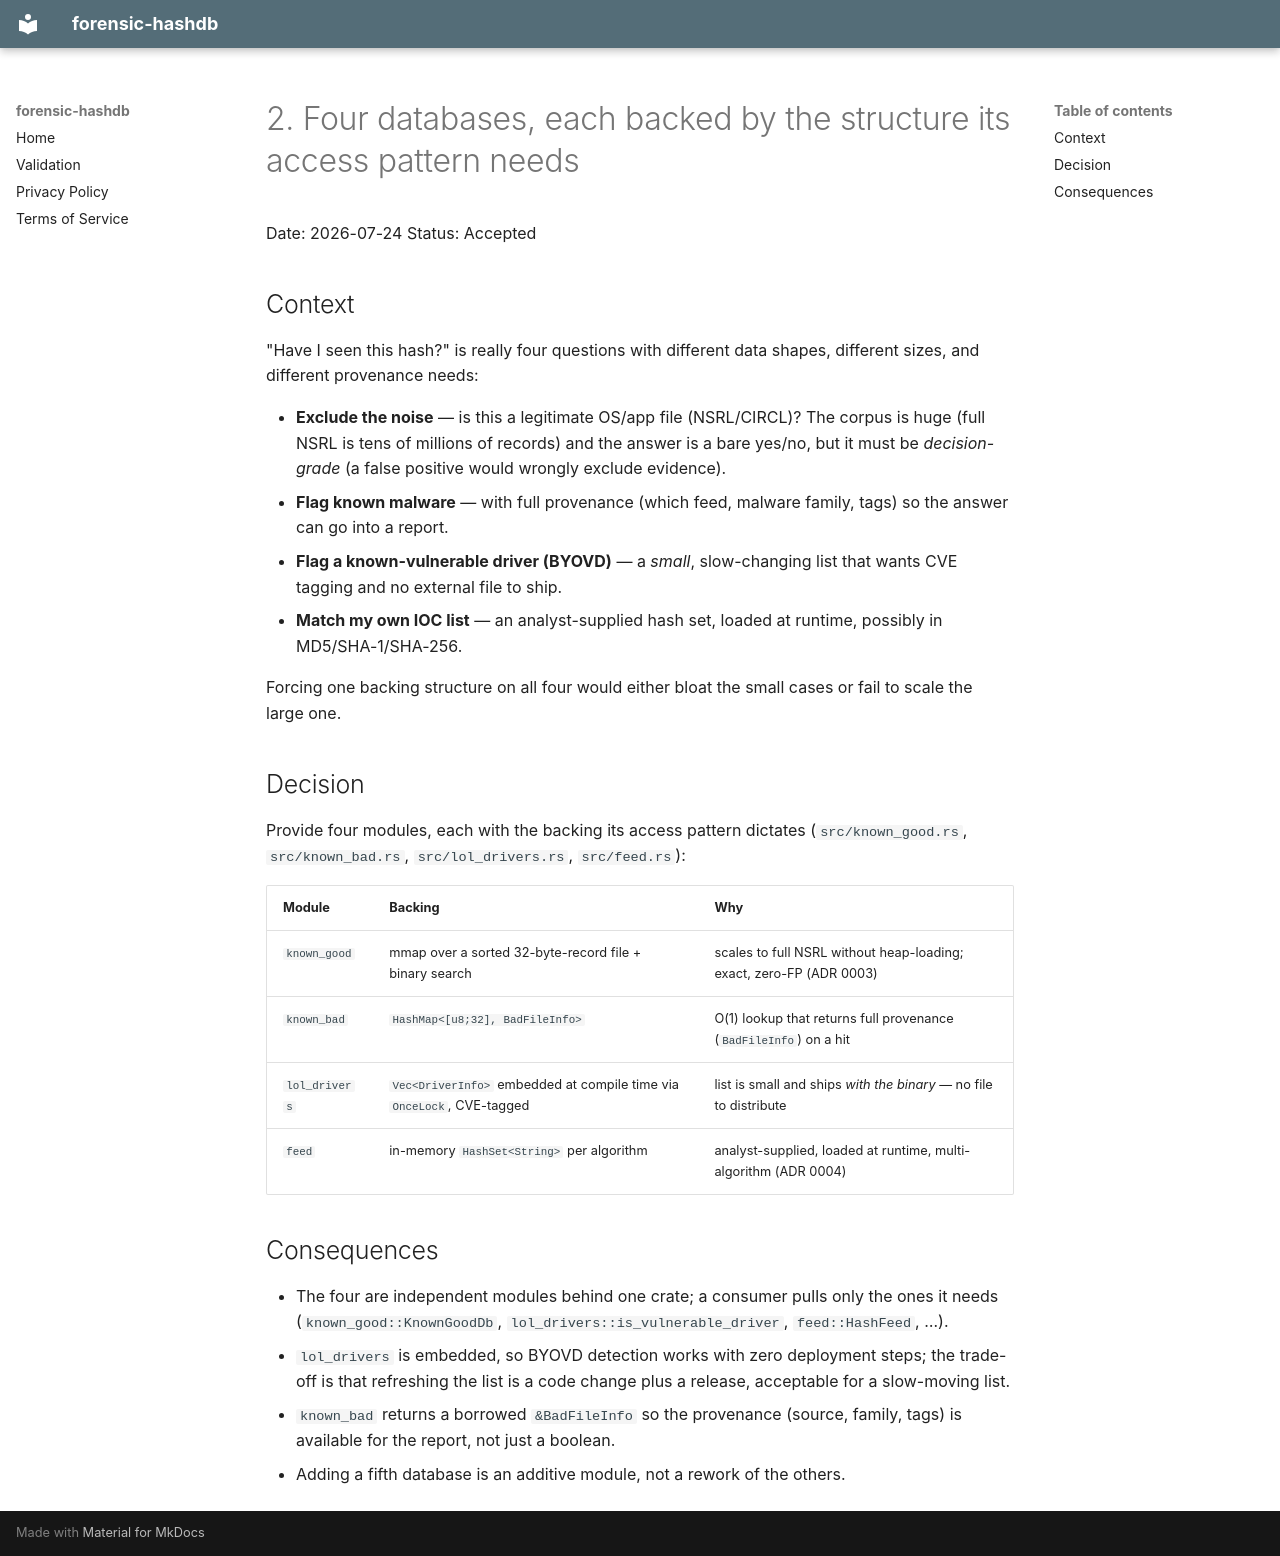

repository: SecurityRonin/forensic-hashdb · page: decisions/0002-four-databases-backing-per-access-pattern/index.html · generator: mkdocs

# 2. Four databases, each backed by the structure its access pattern needs

Date: 2026-07-24
Status: Accepted

## Context

"Have I seen this hash?" is really four questions with different data shapes,
different sizes, and different provenance needs:

- **Exclude the noise** — is this a legitimate OS/app file (NSRL/CIRCL)? The
  corpus is huge (full NSRL is tens of millions of records) and the answer is a
  bare yes/no, but it must be *decision-grade* (a false positive would wrongly
  exclude evidence).
- **Flag known malware** — with full provenance (which feed, malware family,
  tags) so the answer can go into a report.
- **Flag a known-vulnerable driver (BYOVD)** — a *small*, slow-changing list
  that wants CVE tagging and no external file to ship.
- **Match my own IOC list** — an analyst-supplied hash set, loaded at runtime,
  possibly in MD5/SHA-1/SHA-256.

Forcing one backing structure on all four would either bloat the small cases or
fail to scale the large one.

## Decision

Provide four modules, each with the backing its access pattern dictates
(`src/known_good.rs`, `src/known_bad.rs`, `src/lol_drivers.rs`, `src/feed.rs`):

| Module | Backing | Why |
|---|---|---|
| `known_good` | mmap over a sorted 32-byte-record file + binary search | scales to full NSRL without heap-loading; exact, zero-FP (ADR 0003) |
| `known_bad` | `HashMap<[u8;32], BadFileInfo>` | O(1) lookup that returns full provenance (`BadFileInfo`) on a hit |
| `lol_drivers` | `Vec<DriverInfo>` embedded at compile time via `OnceLock`, CVE-tagged | list is small and ships *with the binary* — no file to distribute |
| `feed` | in-memory `HashSet<String>` per algorithm | analyst-supplied, loaded at runtime, multi-algorithm (ADR 0004) |

## Consequences

- The four are independent modules behind one crate; a consumer pulls only the
  ones it needs (`known_good::KnownGoodDb`, `lol_drivers::is_vulnerable_driver`,
  `feed::HashFeed`, …).
- `lol_drivers` is embedded, so BYOVD detection works with zero deployment
  steps; the trade-off is that refreshing the list is a code change plus a
  release, acceptable for a slow-moving list.
- `known_bad` returns a borrowed `&BadFileInfo` so the provenance (source,
  family, tags) is available for the report, not just a boolean.
- Adding a fifth database is an additive module, not a rework of the others.
